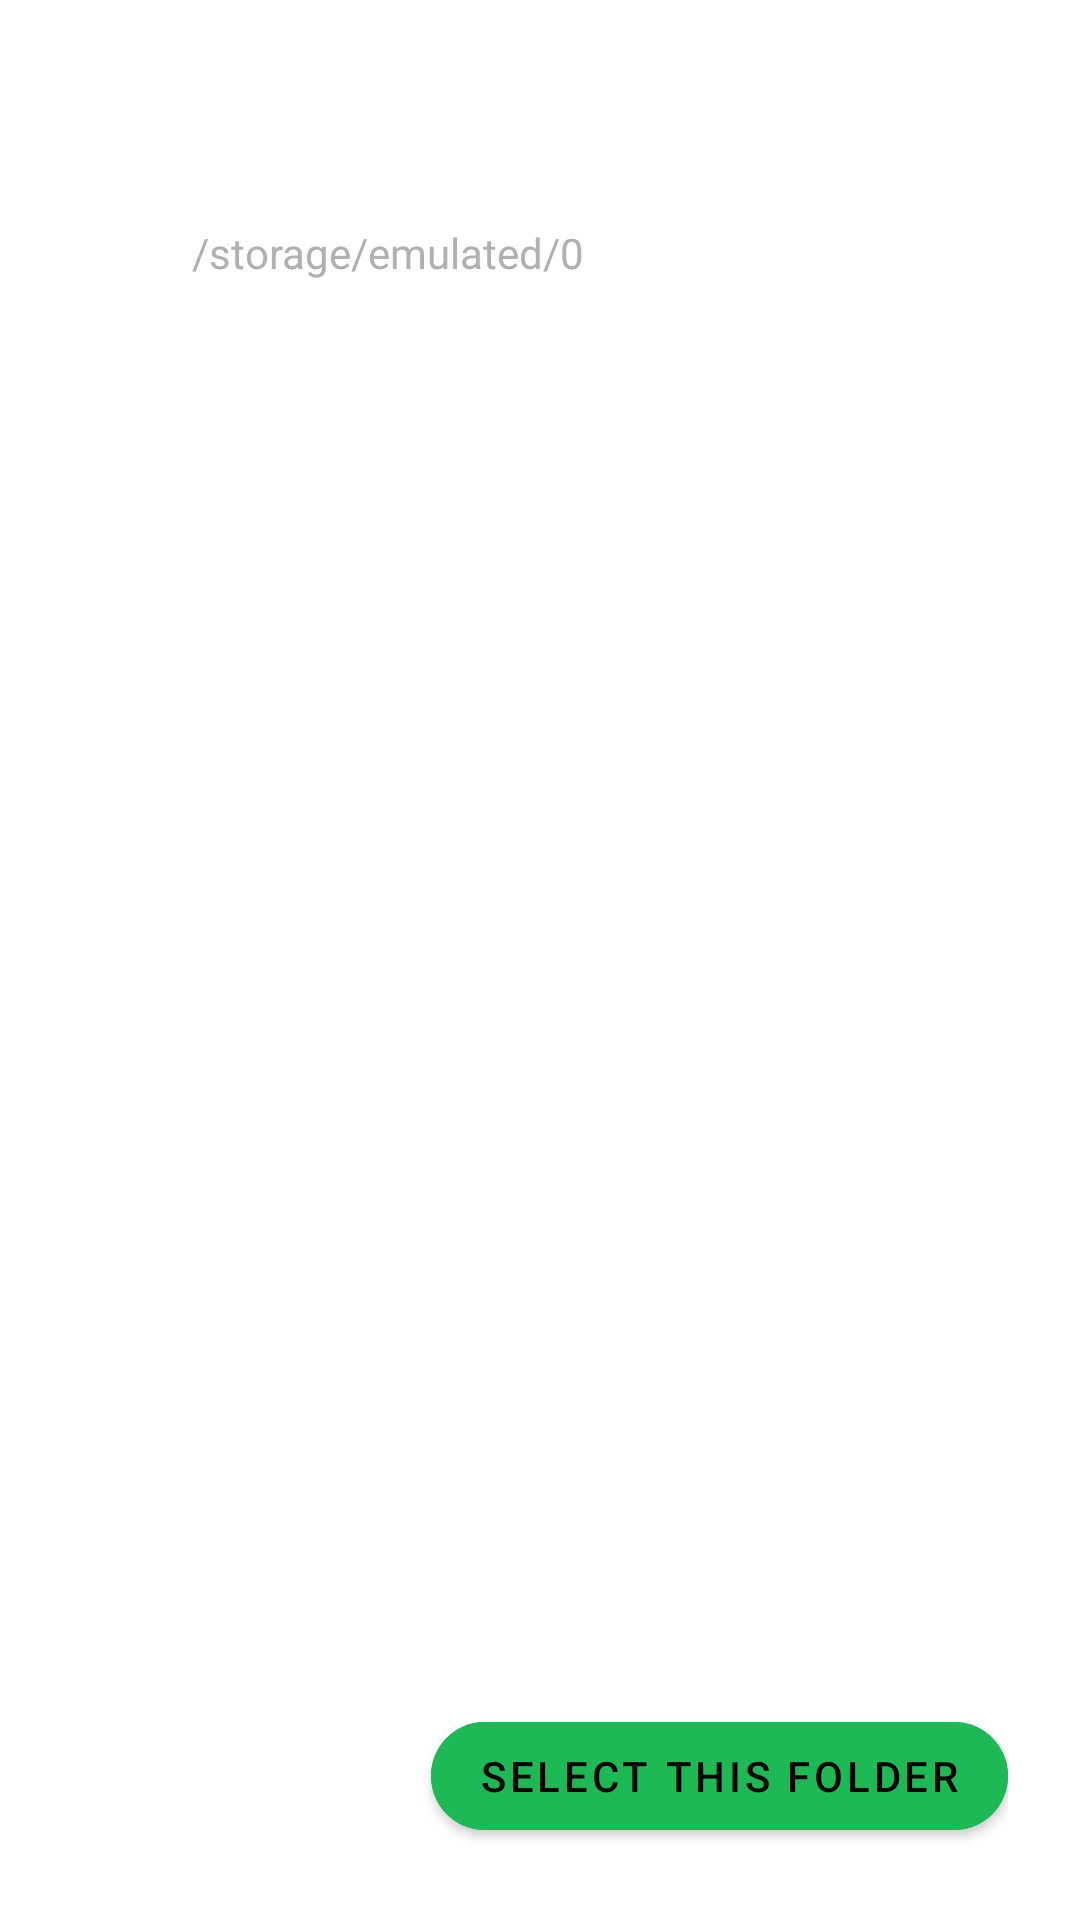

Android layout source for this screen:
<!-- AndroidManifest.xml: application theme Theme.DualAudioPlayer -->
<!-- res/layout/layout_dialog_folder_picker.xml -->
<?xml version="1.0" encoding="utf-8"?>
<LinearLayout xmlns:android="http://schemas.android.com/apk/res/android"
    xmlns:app="http://schemas.android.com/apk/res-auto"
    android:layout_width="match_parent"
    android:layout_height="match_parent"
    android:orientation="vertical"
    android:background="@drawable/bg_glass_gradient"
    android:padding="24dp">

    
    <LinearLayout
        android:layout_width="match_parent"
        android:layout_height="wrap_content"
        android:orientation="vertical"
        android:layout_marginBottom="16dp">
        
        <TextView
            android:id="@+id/tvDialogTitle"
            android:layout_width="wrap_content"
            android:layout_height="wrap_content"
            android:text="Select Folder"
            android:textColor="@color/white"
            android:textSize="24sp"
            android:textStyle="bold"/>
            
        <LinearLayout
            android:layout_width="match_parent"
            android:layout_height="wrap_content"
            android:orientation="horizontal"
            android:gravity="center_vertical"
            android:layout_marginTop="8dp"
            android:background="@drawable/bg_glass_card"
            android:padding="8dp">
            
            <ImageView
                android:id="@+id/btnNavUp"
                android:layout_width="24dp"
                android:layout_height="24dp"
                android:src="@drawable/ic_back"
                app:tint="@color/white"
                android:clickable="true"
                android:foreground="?attr/selectableItemBackground"
                android:layout_marginEnd="8dp"/>
                
            <TextView
                android:id="@+id/tvCurrentPath"
                android:layout_width="match_parent"
                android:layout_height="wrap_content"
                android:text="/storage/emulated/0"
                android:textColor="@color/glass_text_secondary"
                android:textSize="14sp"
                android:singleLine="true"
                android:ellipsize="start"/>
        </LinearLayout>
    </LinearLayout>

    
    <androidx.recyclerview.widget.RecyclerView
        android:id="@+id/rvFolderList"
        android:layout_width="match_parent"
        android:layout_height="0dp"
        android:layout_weight="1"
        android:layout_marginBottom="16dp"
        android:background="@drawable/bg_glass_card"
        android:padding="4dp"/>

    
    <LinearLayout
        android:layout_width="match_parent"
        android:layout_height="wrap_content"
        android:orientation="horizontal"
        android:gravity="end">
        
        <com.google.android.material.button.MaterialButton
            android:id="@+id/btnCancelPicker"
            android:layout_width="wrap_content"
            android:layout_height="wrap_content"
            android:text="Cancel"
            android:textColor="@color/white"
            style="@style/Widget.MaterialComponents.Button.TextButton"
            android:layout_marginEnd="8dp"/>

        <com.google.android.material.button.MaterialButton
            android:id="@+id/btnSelectFolder"
            android:layout_width="wrap_content"
            android:layout_height="wrap_content"
            android:text="Select This Folder"
            android:textColor="@color/black"
            android:backgroundTint="@color/spotify_green"
            app:cornerRadius="20dp"/>
    </LinearLayout>

</LinearLayout>
<!-- resources referenced by this layout -->
<resources>
  <color name="black">#000000</color>
  <color name="glass_text_secondary">#B0B0B0</color>
  <color name="spotify_green">#1DB954</color>
  <color name="white">#FFFFFF</color>
  <!-- drawable bg_glass_card (drawable) -->
  <?xml version="1.0" encoding="utf-8"?>
  <shape xmlns:android="http://schemas.android.com/apk/res/android">
      <solid android:color="#1AFFFFFF" /> 
      <corners android:radius="24dp" />
      <stroke android:width="1dp" android:color="#33FFFFFF" /> 
  </shape>
  <style name="Theme.DualAudioPlayer" parent="Theme.MaterialComponents.DayNight.NoActionBar">
          
          <item name="colorPrimary">@color/spotify_green</item>
          <item name="colorPrimaryVariant">@color/background_gradient_start</item>
          <item name="colorOnPrimary">@color/black</item>
          
          <item name="colorSecondary">@color/spotify_green</item>
          <item name="colorSecondaryVariant">@color/spotify_dark_grey</item>
          <item name="colorOnSecondary">@color/white</item>
          
          <item name="android:statusBarColor">@color/background_gradient_end</item>
          
      </style>
  <color name="background_gradient_start">#1A1A1A</color>
  <color name="spotify_dark_grey">#535353</color>
  <color name="background_gradient_end">#121212</color>
</resources>
